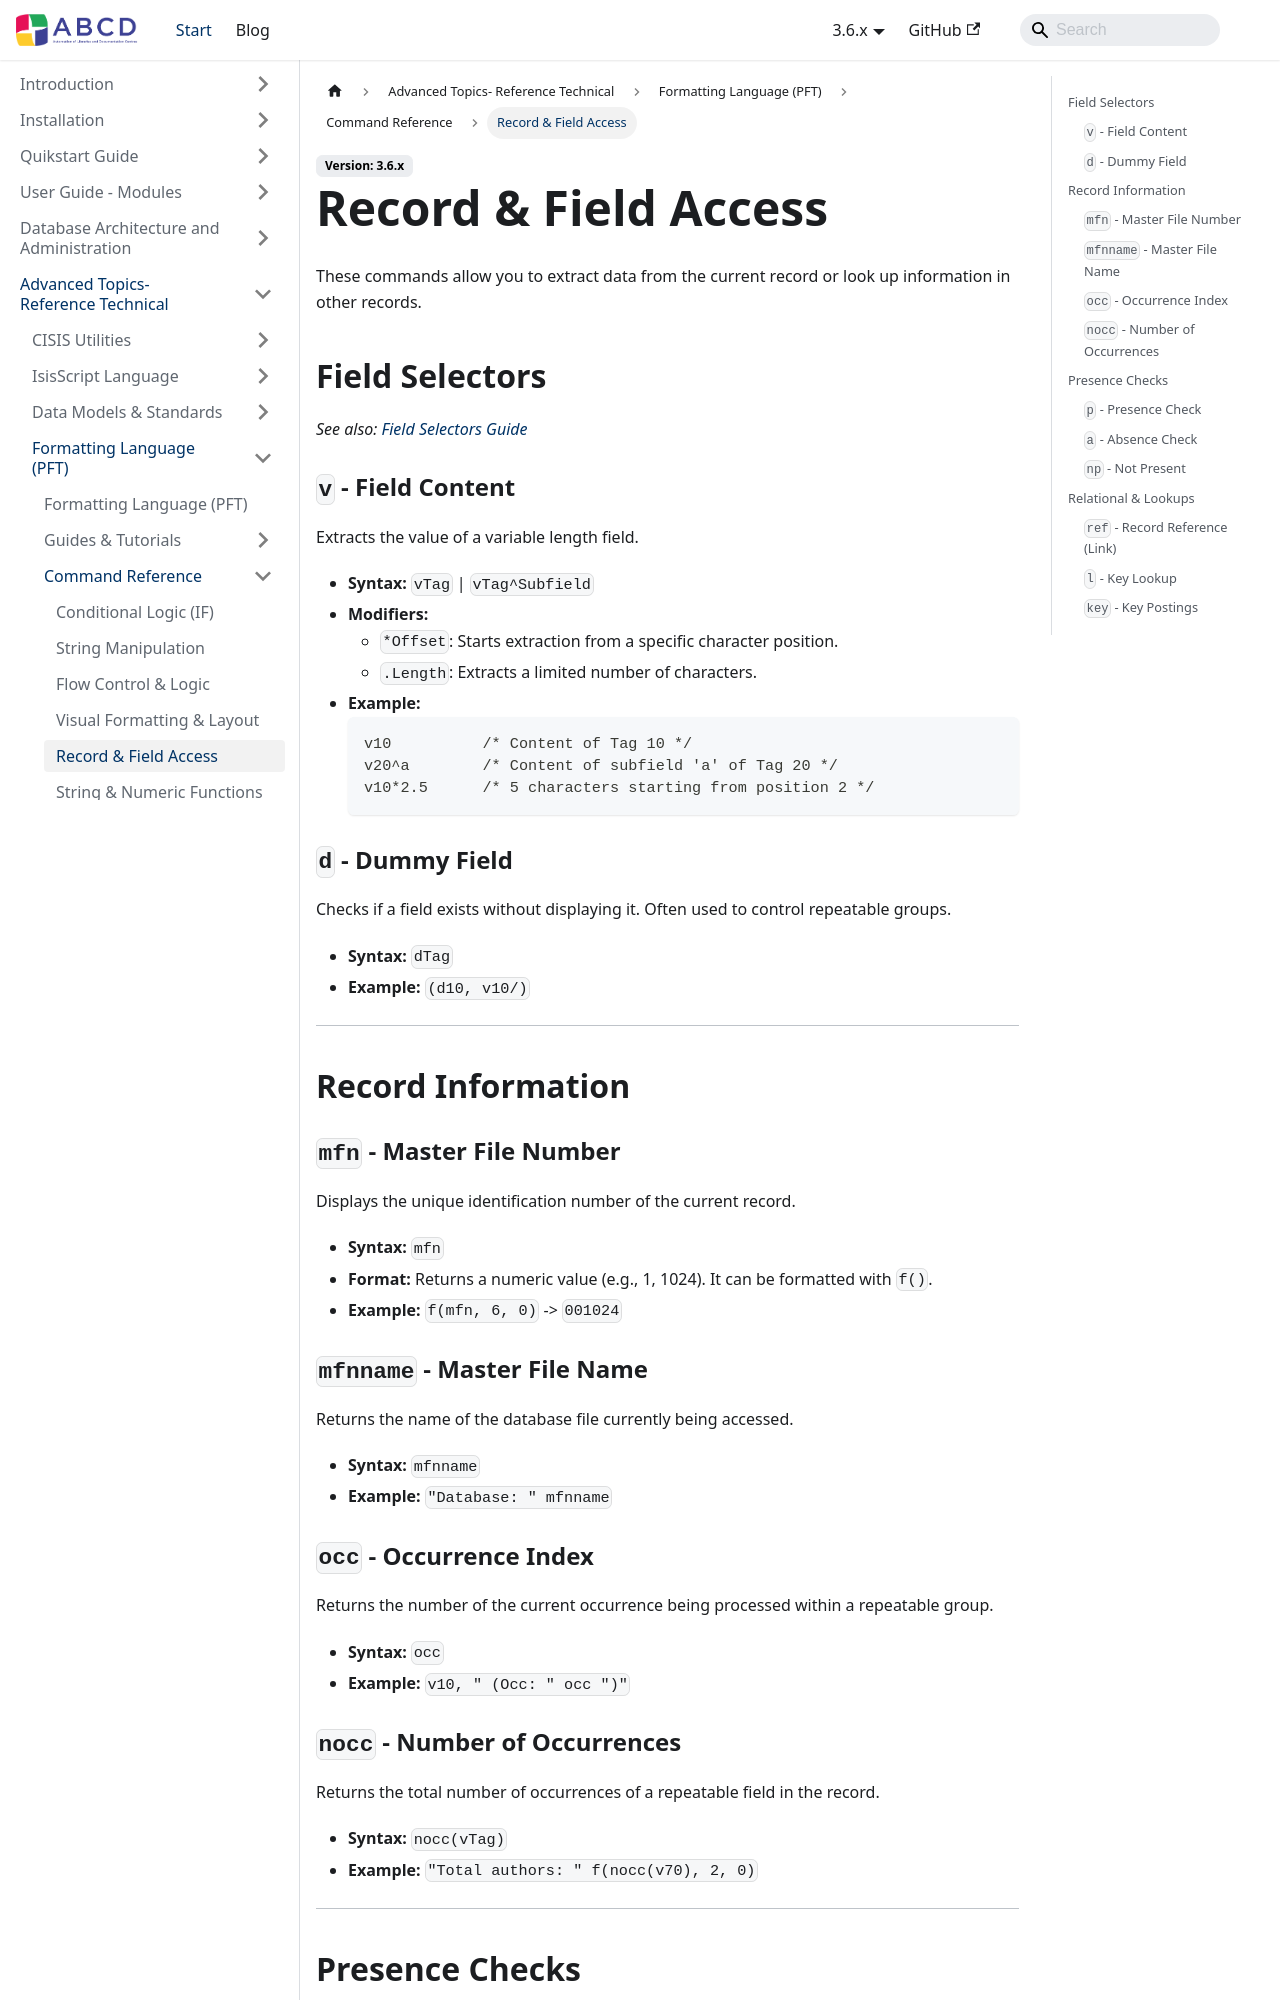

repository: ABCD-DEVCOM/ABCD-DEVCOM.github.io · page: docs/3.6/abcd-advanced/format-language/reference/record-access.html · generator: docusaurus

---
title: Record & Field Access
description: Commands for retrieving data from fields, records, and related databases.
---

# Record & Field Access

These commands allow you to extract data from the current record or look up information in other records.

## Field Selectors
*See also: [Field Selectors Guide](../guides/subfields)*

### `v` - Field Content
Extracts the value of a variable length field.
* **Syntax:** `vTag` | `vTag^Subfield`
* **Modifiers:**
    * `*Offset`: Starts extraction from a specific character position.
    * `.Length`: Extracts a limited number of characters.
* **Example:**
    ```pft
    v10          /* Content of Tag 10 */
    v20^a        /* Content of subfield 'a' of Tag 20 */
    v10*2.5      /* 5 characters starting from position 2 */
    ```

### `d` - Dummy Field
Checks if a field exists without displaying it. Often used to control repeatable groups.
* **Syntax:** `dTag`
* **Example:** `(d10, v10/)`

---

## Record Information

### `mfn` - Master File Number
Displays the unique identification number of the current record.
* **Syntax:** `mfn`
* **Format:** Returns a numeric value (e.g., 1, 1024). It can be formatted with `f()`.
* **Example:** `f(mfn, 6, 0)` -> `001024`


### `mfnname` - Master File Name
Returns the name of the database file currently being accessed.
* **Syntax:** `mfnname`
* **Example:** `"Database: " mfnname`


### `occ` - Occurrence Index
Returns the number of the current occurrence being processed within a repeatable group.
* **Syntax:** `occ`
* **Example:** `v10, " (Occ: " occ ")"`
